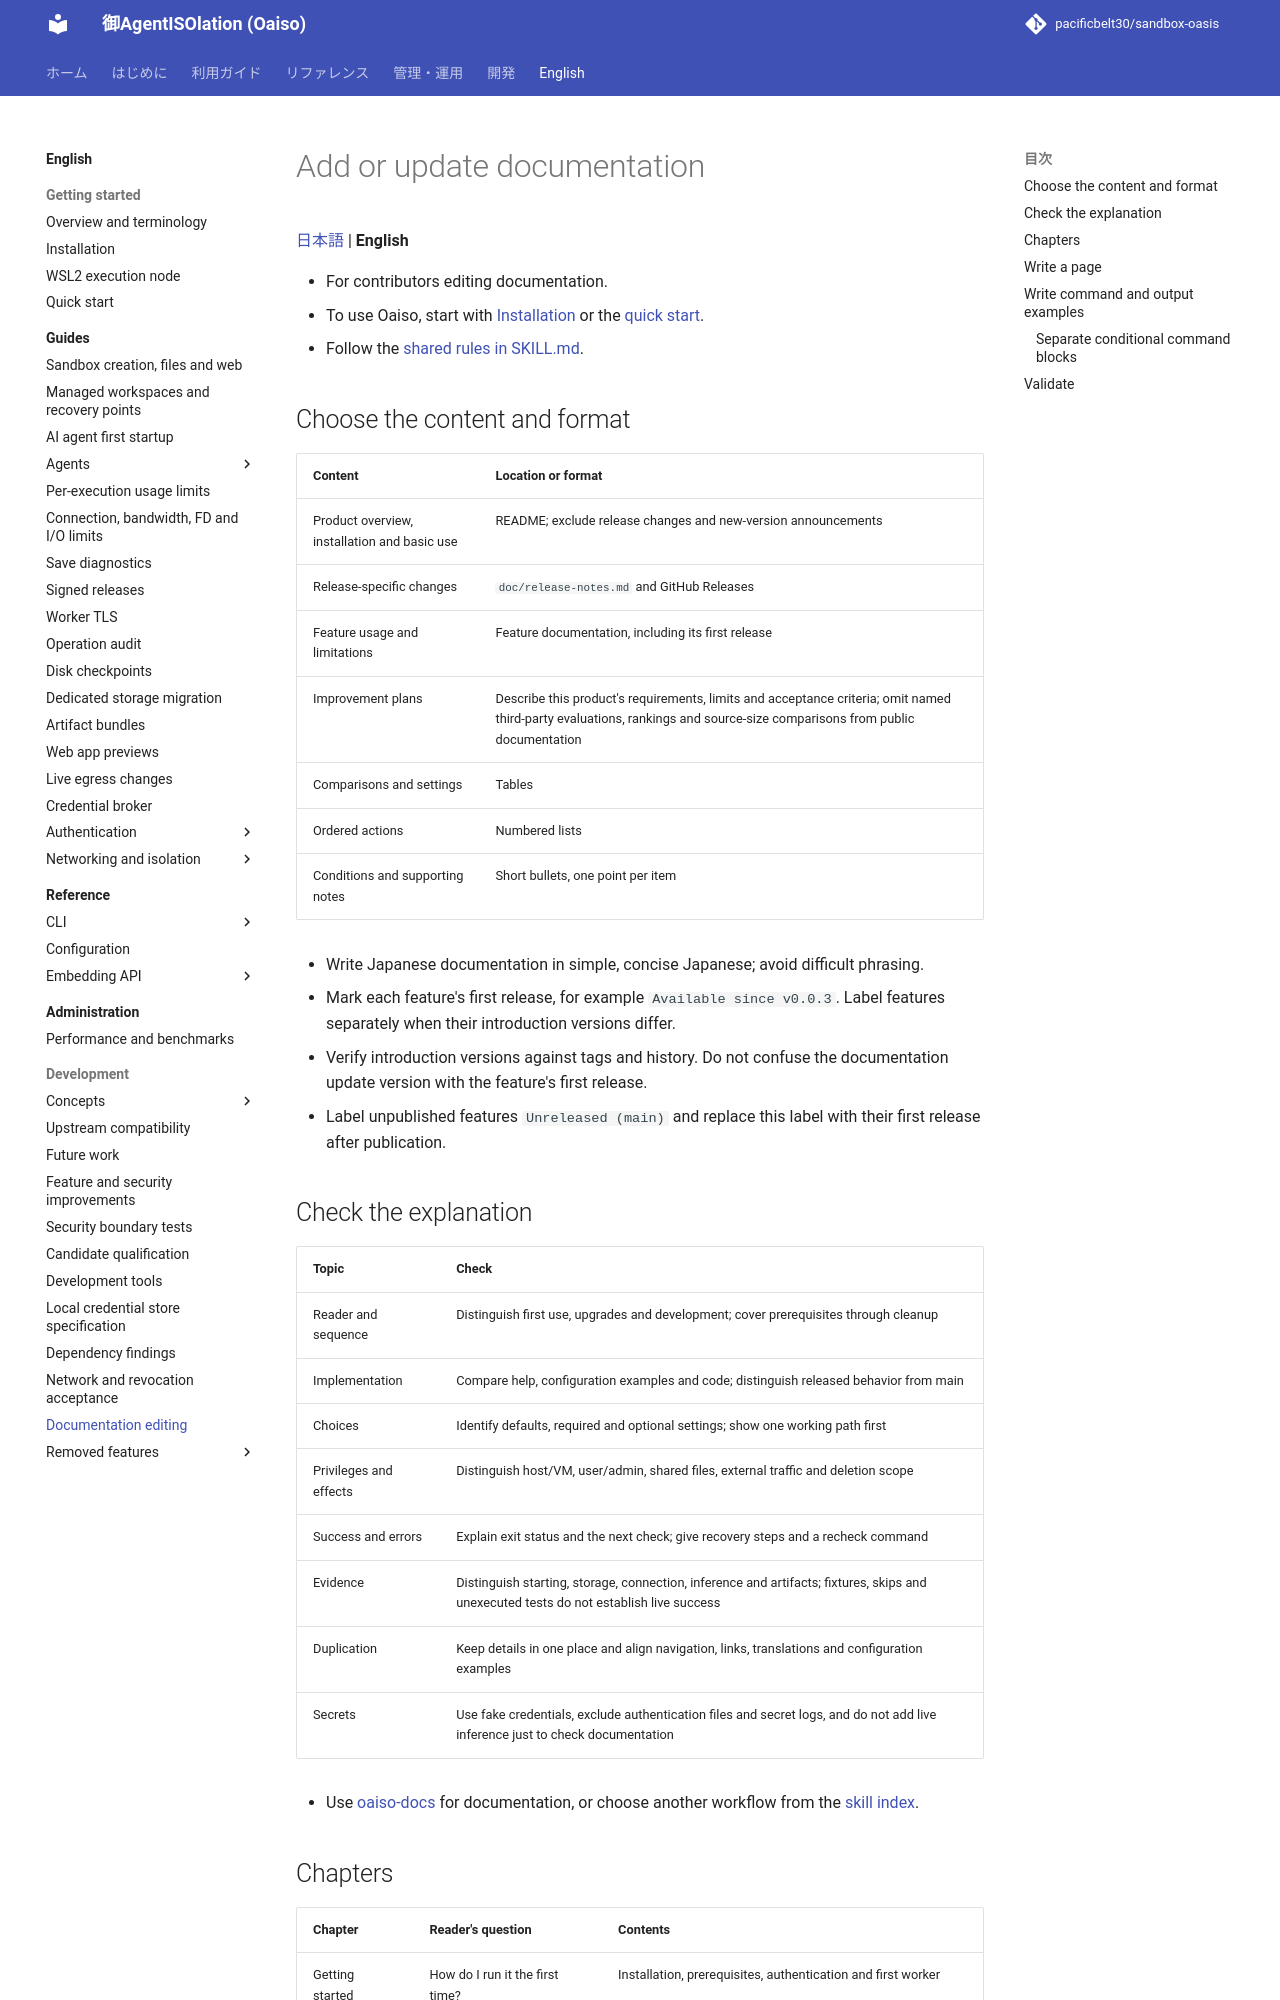

repository: pacificbelt30/sandbox-oasis · page: en/development/documentation/index.html · generator: mkdocs

# Add or update documentation

[日本語](../../development/documentation.md) | **English**

- For contributors editing documentation.
- To use Oaiso, start with [Installation](../installation.md) or the [quick start](../getting-started.md).
- Follow the [shared rules in SKILL.md](https://github.com/pacificbelt30/sandbox-oasis/blob/main/SKILL.md#ドキュメント編集).

## Choose the content and format

| Content | Location or format |
|---|---|
| Product overview, installation and basic use | README; exclude release changes and new-version announcements |
| Release-specific changes | `doc/release-notes.md` and GitHub Releases |
| Feature usage and limitations | Feature documentation, including its first release |
| Improvement plans | Describe this product's requirements, limits and acceptance criteria; omit named third-party evaluations, rankings and source-size comparisons from public documentation |
| Comparisons and settings | Tables |
| Ordered actions | Numbered lists |
| Conditions and supporting notes | Short bullets, one point per item |

- Write Japanese documentation in simple, concise Japanese; avoid difficult phrasing.
- Mark each feature's first release, for example `Available since v0.0.3`. Label features separately when their introduction versions differ.
- Verify introduction versions against tags and history. Do not confuse the documentation update version with the feature's first release.
- Label unpublished features `Unreleased (main)` and replace this label with their first release after publication.

## Check the explanation

| Topic | Check |
|---|---|
| Reader and sequence | Distinguish first use, upgrades and development; cover prerequisites through cleanup |
| Implementation | Compare help, configuration examples and code; distinguish released behavior from main |
| Choices | Identify defaults, required and optional settings; show one working path first |
| Privileges and effects | Distinguish host/VM, user/admin, shared files, external traffic and deletion scope |
| Success and errors | Explain exit status and the next check; give recovery steps and a recheck command |
| Evidence | Distinguish starting, storage, connection, inference and artifacts; fixtures, skips and unexecuted tests do not establish live success |
| Duplication | Keep details in one place and align navigation, links, translations and configuration examples |
| Secrets | Use fake credentials, exclude authentication files and secret logs, and do not add live inference just to check documentation |

- Use [oaiso-docs](https://github.com/pacificbelt30/sandbox-oasis/blob/main/.agents/skills/oaiso-docs/SKILL.md) for documentation, or choose another workflow from the [skill index](https://github.com/pacificbelt30/sandbox-oasis/blob/main/SKILL.md#作業別のスキル).
